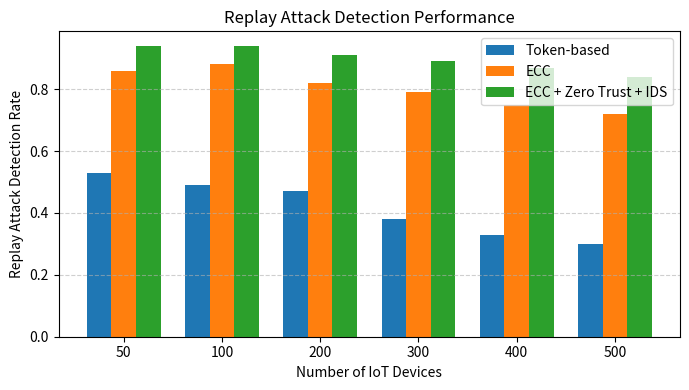

Recreate this plot in Python.
import matplotlib.pyplot as plt
import random

random.seed(42)


nodes = [50, 100, 200, 300, 400, 500]

token_detect = []
ecc_detect = []
proposed_detect = []

for n in nodes:
    # Token-based (weak detection)
    token_rate = 0.55 - (n / 2000) + random.uniform(-0.02, 0.02)

    # ECC-based (timestamp + crypto)
    ecc_rate = 0.90 - (n / 3000) + random.uniform(-0.02, 0.02)

    # Proposed (ECC + Zero Trust + IDS)
    proposed_rate = 0.96 - (n / 4000) + random.uniform(-0.02, 0.02)

    token_detect.append(round(token_rate, 2))
    ecc_detect.append(round(ecc_rate, 2))
    proposed_detect.append(round(proposed_rate, 2))


print("Devices | Token | ECC | ECC+ZT+IDS")
for i in range(len(nodes)):
    print(nodes[i],
          token_detect[i],
          ecc_detect[i],
          proposed_detect[i])

bar_width = 0.25
x = range(len(nodes))

plt.figure(figsize=(7, 4))

plt.bar([i - bar_width for i in x], token_detect,
        width=bar_width, label="Token-based")
plt.bar(x, ecc_detect,
        width=bar_width, label="ECC")
plt.bar([i + bar_width for i in x], proposed_detect,
        width=bar_width, label="ECC + Zero Trust + IDS")

plt.xticks(x, nodes)
plt.xlabel("Number of IoT Devices")
plt.ylabel("Replay Attack Detection Rate")
plt.title("Replay Attack Detection Performance")
plt.legend()
plt.grid(axis="y", linestyle="--", alpha=0.6)
plt.tight_layout()
plt.show()
